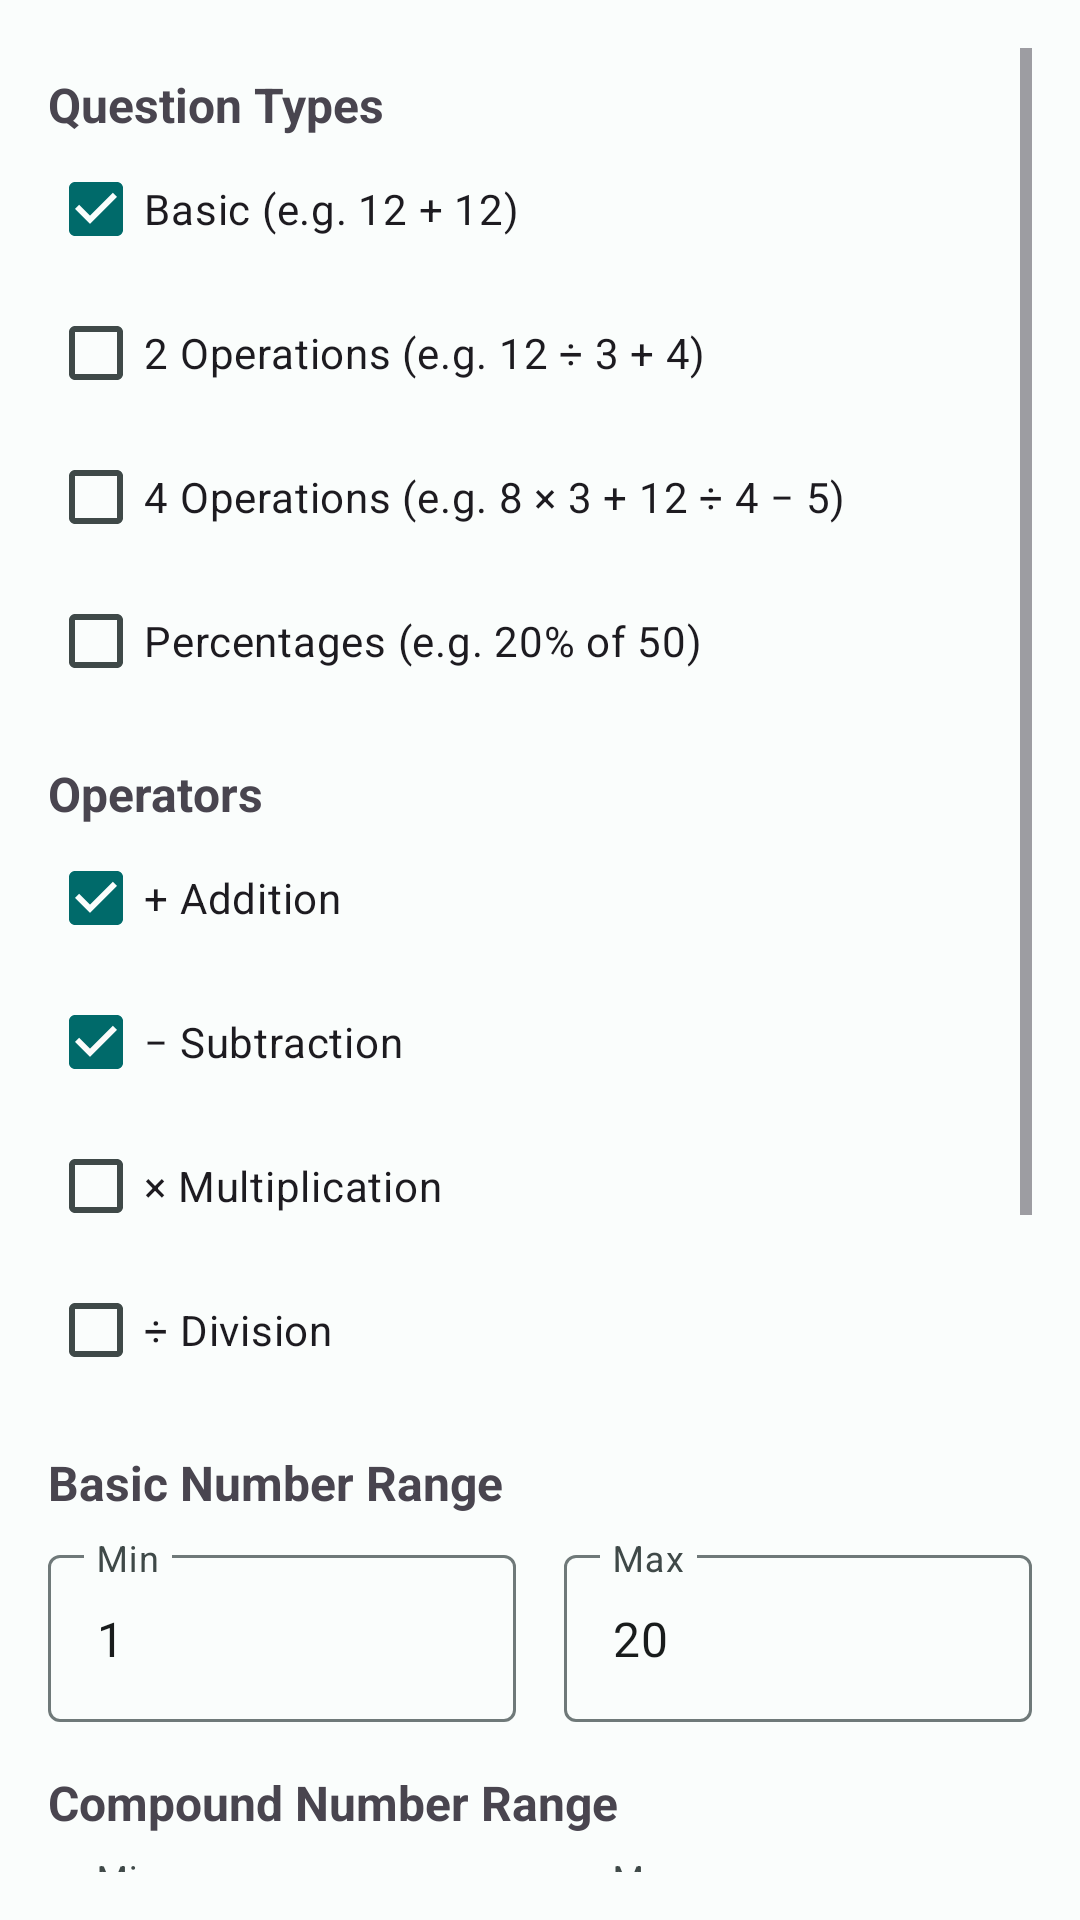

Android layout source for this screen:
<!-- AndroidManifest.xml: application theme Theme.MentalMath -->
<!-- res/layout/dialog_custom_difficulty.xml -->
<?xml version="1.0" encoding="utf-8"?>
<ScrollView xmlns:android="http://schemas.android.com/apk/res/android"
    android:layout_width="match_parent"
    android:layout_height="wrap_content"
    android:padding="16dp">

    <LinearLayout
        android:layout_width="match_parent"
        android:layout_height="wrap_content"
        android:orientation="vertical">

        <TextView
            android:layout_width="wrap_content"
            android:layout_height="wrap_content"
            android:layout_marginTop="8dp"
            android:text="@string/question_types"
            android:textSize="16sp"
            android:textStyle="bold" />

        <CheckBox
            android:id="@+id/cbBasic"
            android:layout_width="wrap_content"
            android:layout_height="wrap_content"
            android:checked="true"
            android:text="@string/basic_questions" />

        <CheckBox
            android:id="@+id/cbCompound2"
            android:layout_width="wrap_content"
            android:layout_height="wrap_content"
            android:checked="false"
            android:text="@string/compound_2_questions" />

        <CheckBox
            android:id="@+id/cbCompound4"
            android:layout_width="wrap_content"
            android:layout_height="wrap_content"
            android:checked="false"
            android:text="@string/compound_4_questions" />

        <CheckBox
            android:id="@+id/cbPercentage"
            android:layout_width="wrap_content"
            android:layout_height="wrap_content"
            android:checked="false"
            android:text="@string/percentage_questions" />

        <TextView
            android:layout_width="wrap_content"
            android:layout_height="wrap_content"
            android:layout_marginTop="16dp"
            android:text="@string/operators"
            android:textSize="16sp"
            android:textStyle="bold" />

        <CheckBox
            android:id="@+id/cbAddition"
            android:layout_width="wrap_content"
            android:layout_height="wrap_content"
            android:checked="true"
            android:text="@string/addition_symbol" />

        <CheckBox
            android:id="@+id/cbSubtraction"
            android:layout_width="wrap_content"
            android:layout_height="wrap_content"
            android:checked="true"
            android:text="@string/subtraction_symbol" />

        <CheckBox
            android:id="@+id/cbMultiplication"
            android:layout_width="wrap_content"
            android:layout_height="wrap_content"
            android:checked="false"
            android:text="@string/multiplication_symbol" />

        <CheckBox
            android:id="@+id/cbDivision"
            android:layout_width="wrap_content"
            android:layout_height="wrap_content"
            android:checked="false"
            android:text="@string/division_symbol" />

        <TextView
            android:layout_width="wrap_content"
            android:layout_height="wrap_content"
            android:layout_marginTop="16dp"
            android:text="@string/basic_number_range"
            android:textSize="16sp"
            android:textStyle="bold" />

        <LinearLayout
            android:layout_width="match_parent"
            android:layout_height="wrap_content"
            android:layout_marginTop="8dp"
            android:orientation="horizontal">

            <com.google.android.material.textfield.TextInputLayout
                style="@style/Widget.Material3.TextInputLayout.OutlinedBox"
                android:layout_width="0dp"
                android:layout_height="wrap_content"
                android:layout_marginEnd="8dp"
                android:layout_weight="1"
                android:hint="@string/min">

                <com.google.android.material.textfield.TextInputEditText
                    android:id="@+id/etMinNumber"
                    android:layout_width="match_parent"
                    android:layout_height="wrap_content"
                    android:inputType="number"
                    android:text="1" />

            </com.google.android.material.textfield.TextInputLayout>

            <com.google.android.material.textfield.TextInputLayout
                style="@style/Widget.Material3.TextInputLayout.OutlinedBox"
                android:layout_width="0dp"
                android:layout_height="wrap_content"
                android:layout_marginStart="8dp"
                android:layout_weight="1"
                android:hint="@string/max">

                <com.google.android.material.textfield.TextInputEditText
                    android:id="@+id/etMaxNumber"
                    android:layout_width="match_parent"
                    android:layout_height="wrap_content"
                    android:inputType="number"
                    android:text="20" />

            </com.google.android.material.textfield.TextInputLayout>

        </LinearLayout>

        <TextView
            android:layout_width="wrap_content"
            android:layout_height="wrap_content"
            android:layout_marginTop="16dp"
            android:text="@string/compound_number_range"
            android:textSize="16sp"
            android:textStyle="bold" />

        <LinearLayout
            android:layout_width="match_parent"
            android:layout_height="wrap_content"
            android:layout_marginTop="8dp"
            android:orientation="horizontal">

            <com.google.android.material.textfield.TextInputLayout
                style="@style/Widget.Material3.TextInputLayout.OutlinedBox"
                android:layout_width="0dp"
                android:layout_height="wrap_content"
                android:layout_marginEnd="8dp"
                android:layout_weight="1"
                android:hint="@string/min">

                <com.google.android.material.textfield.TextInputEditText
                    android:id="@+id/etCompoundMin"
                    android:layout_width="match_parent"
                    android:layout_height="wrap_content"
                    android:inputType="number"
                    android:text="1" />

            </com.google.android.material.textfield.TextInputLayout>

            <com.google.android.material.textfield.TextInputLayout
                style="@style/Widget.Material3.TextInputLayout.OutlinedBox"
                android:layout_width="0dp"
                android:layout_height="wrap_content"
                android:layout_marginStart="8dp"
                android:layout_weight="1"
                android:hint="@string/max">

                <com.google.android.material.textfield.TextInputEditText
                    android:id="@+id/etCompoundMax"
                    android:layout_width="match_parent"
                    android:layout_height="wrap_content"
                    android:inputType="number"
                    android:text="20" />

            </com.google.android.material.textfield.TextInputLayout>

        </LinearLayout>

        <TextView
            android:layout_width="wrap_content"
            android:layout_height="wrap_content"
            android:layout_marginTop="16dp"
            android:text="@string/small_number_range"
            android:textSize="16sp"
            android:textStyle="bold" />

        <LinearLayout
            android:layout_width="match_parent"
            android:layout_height="wrap_content"
            android:layout_marginTop="8dp"
            android:orientation="horizontal">

            <com.google.android.material.textfield.TextInputLayout
                style="@style/Widget.Material3.TextInputLayout.OutlinedBox"
                android:layout_width="0dp"
                android:layout_height="wrap_content"
                android:layout_marginEnd="8dp"
                android:layout_weight="1"
                android:hint="@string/min">

                <com.google.android.material.textfield.TextInputEditText
                    android:id="@+id/etSmallMin"
                    android:layout_width="match_parent"
                    android:layout_height="wrap_content"
                    android:inputType="number"
                    android:text="2" />

            </com.google.android.material.textfield.TextInputLayout>

            <com.google.android.material.textfield.TextInputLayout
                style="@style/Widget.Material3.TextInputLayout.OutlinedBox"
                android:layout_width="0dp"
                android:layout_height="wrap_content"
                android:layout_marginStart="8dp"
                android:layout_weight="1"
                android:hint="@string/max">

                <com.google.android.material.textfield.TextInputEditText
                    android:id="@+id/etSmallMax"
                    android:layout_width="match_parent"
                    android:layout_height="wrap_content"
                    android:inputType="number"
                    android:text="12" />

            </com.google.android.material.textfield.TextInputLayout>

        </LinearLayout>

        <TextView
            android:layout_width="wrap_content"
            android:layout_height="wrap_content"
            android:layout_marginTop="16dp"
            android:text="@string/timed_settings"
            android:textSize="16sp"
            android:textStyle="bold" />

        <com.google.android.material.textfield.TextInputLayout
            style="@style/Widget.Material3.TextInputLayout.OutlinedBox"
            android:layout_width="match_parent"
            android:layout_height="wrap_content"
            android:layout_marginTop="8dp"
            android:hint="@string/time_limit_seconds">

            <com.google.android.material.textfield.TextInputEditText
                android:id="@+id/etTimeLimit"
                android:layout_width="match_parent"
                android:layout_height="wrap_content"
                android:inputType="number"
                android:text="60" />

        </com.google.android.material.textfield.TextInputLayout>

        <TextView
            android:layout_width="wrap_content"
            android:layout_height="wrap_content"
            android:layout_marginTop="16dp"
            android:text="@string/survival_settings"
            android:textSize="16sp"
            android:textStyle="bold" />

        <com.google.android.material.textfield.TextInputLayout
            style="@style/Widget.Material3.TextInputLayout.OutlinedBox"
            android:layout_width="match_parent"
            android:layout_height="wrap_content"
            android:layout_marginTop="8dp"
            android:hint="@string/number_of_lives">

            <com.google.android.material.textfield.TextInputEditText
                android:id="@+id/etLives"
                android:layout_width="match_parent"
                android:layout_height="wrap_content"
                android:inputType="number"
                android:text="3" />

        </com.google.android.material.textfield.TextInputLayout>

    </LinearLayout>
</ScrollView>
<!-- resources referenced by this layout -->
<resources>
  <string name="addition_symbol">+ Addition</string>
  <string name="basic_number_range">Basic Number Range</string>
  <string name="basic_questions">Basic (e.g. 12 + 12)</string>
  <string name="compound_2_questions">2 Operations (e.g. 12 ÷ 3 + 4)</string>
  <string name="compound_4_questions">4 Operations (e.g. 8 × 3 + 12 ÷ 4 − 5)</string>
  <string name="compound_number_range">Compound Number Range</string>
  <string name="division_symbol">÷ Division</string>
  <string name="max">Max</string>
  <string name="min">Min</string>
  <string name="multiplication_symbol">× Multiplication</string>
  <string name="number_of_lives">Number of Lives</string>
  <string name="operators">Operators</string>
  <string name="percentage_questions">Percentages (e.g. 20% of 50)</string>
  <string name="question_types">Question Types</string>
  <string name="small_number_range">Small Number Range (×, ÷ operands)</string>
  <string name="subtraction_symbol">− Subtraction</string>
  <string name="survival_settings">Survival Mode Settings</string>
  <string name="time_limit_seconds">Time Limit (seconds)</string>
  <string name="timed_settings">Timed Mode Settings</string>
  <style name="Theme.MentalMath" parent="Base.Theme.MentalMath" />
  <style name="Base.Theme.MentalMath" parent="Theme.Material3.DayNight.NoActionBar">
          <item name="colorPrimary">@color/primary</item>
          <item name="colorOnPrimary">@color/on_primary</item>
          <item name="colorPrimaryContainer">@color/primary_container</item>
          <item name="colorOnPrimaryContainer">@color/on_primary_container</item>
          <item name="colorSecondary">@color/secondary</item>
          <item name="colorOnSecondary">@color/on_secondary</item>
          <item name="colorSecondaryContainer">@color/secondary_container</item>
          <item name="colorOnSecondaryContainer">@color/on_secondary_container</item>
          <item name="colorTertiary">@color/tertiary</item>
          <item name="colorOnTertiary">@color/on_tertiary</item>
          <item name="colorTertiaryContainer">@color/tertiary_container</item>
          <item name="colorOnTertiaryContainer">@color/on_tertiary_container</item>
          <item name="colorError">@color/error</item>
          <item name="colorOnError">@color/on_error</item>
          <item name="colorErrorContainer">@color/error_container</item>
          <item name="colorOnErrorContainer">@color/on_error_container</item>
          <item name="android:colorBackground">@color/background</item>
          <item name="colorSurface">@color/surface</item>
          <item name="colorOnSurface">@color/on_surface</item>
          <item name="colorSurfaceVariant">@color/surface_variant</item>
          <item name="colorOnSurfaceVariant">@color/on_surface_variant</item>
          <item name="colorOutline">@color/outline</item>
          <item name="colorOutlineVariant">@color/outline_variant</item>
      </style>
  <color name="primary">#006A6A</color>
  <color name="on_primary">#FFFFFF</color>
  <color name="primary_container">#9CF1F0</color>
  <color name="on_primary_container">#002020</color>
  <color name="secondary">#4A6363</color>
  <color name="on_secondary">#FFFFFF</color>
  <color name="secondary_container">#CCE8E7</color>
  <color name="on_secondary_container">#051F1F</color>
  <color name="tertiary">#47607A</color>
  <color name="on_tertiary">#FFFFFF</color>
  <color name="tertiary_container">#CCE4FF</color>
  <color name="on_tertiary_container">#001E31</color>
  <color name="error">#BA1A1A</color>
  <color name="on_error">#FFFFFF</color>
  <color name="error_container">#FFDAD6</color>
  <color name="on_error_container">#410002</color>
  <color name="background">#FAFDFC</color>
  <color name="surface">#FAFDFC</color>
  <color name="on_surface">#191C1C</color>
  <color name="surface_variant">#DAE5E4</color>
  <color name="on_surface_variant">#3F4948</color>
  <color name="outline">#6F7979</color>
  <color name="outline_variant">#BEC9C8</color>
</resources>
